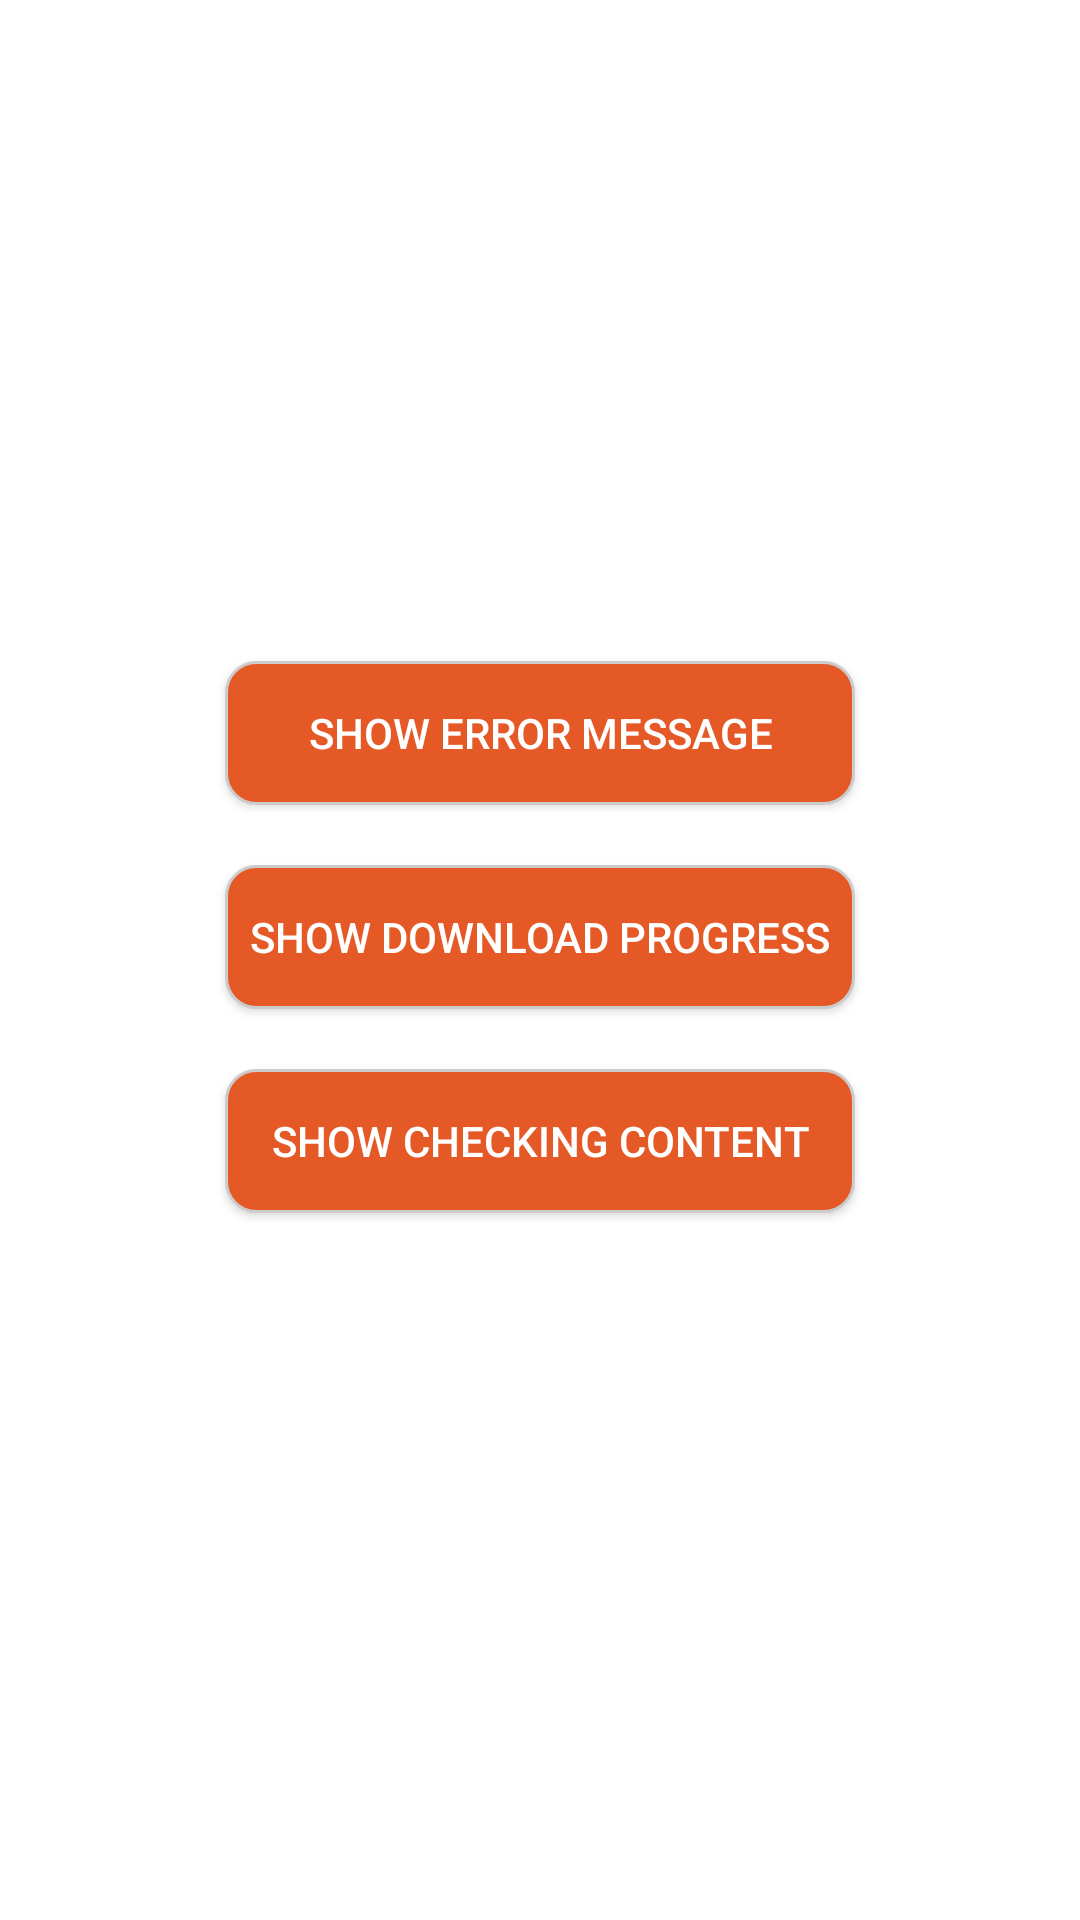

Produce the Android XML layout that renders to this screen, including the resource entries it uses.
<!-- AndroidManifest.xml: application theme AppTheme -->
<!-- res/layout/activity_show_status_ui.xml -->
<RelativeLayout xmlns:android="http://schemas.android.com/apk/res/android"
    xmlns:tools="http://schemas.android.com/tools"
    android:layout_width="match_parent"
    android:layout_height="match_parent"
    android:paddingLeft="@dimen/activity_horizontal_margin"
    android:paddingRight="@dimen/activity_horizontal_margin"
    android:paddingTop="@dimen/activity_vertical_margin"
    android:paddingBottom="@dimen/activity_vertical_margin"
    tools:context="com.zumobi.android.zbimsampleapp.NewUserActivity">

    <LinearLayout
        android:orientation="vertical"
        android:layout_width="fill_parent"
        android:layout_height="fill_parent"
        android:layout_marginLeft="5dp"
        android:layout_marginRight="5dp"
        android:layout_marginTop="5dp"
        android:gravity="center">

        <Button
            android:id="@+id/buttonShowError"
            android:layout_width="210dp"
            android:layout_height="wrap_content"
            android:text="@string/label_show_error"
            android:background="@drawable/rounded_shape"
            android:textColor="@android:color/white"
            android:layout_marginBottom="20dp"
            android:layout_gravity="center_horizontal" />

        <Button
            android:id="@+id/buttonShowDlProgress"
            android:layout_width="210dp"
            android:layout_height="wrap_content"
            android:text="@string/label_show_dl_progress"
            android:background="@drawable/rounded_shape"
            android:textColor="@android:color/white"
            android:layout_marginBottom="20dp"
            android:layout_gravity="center_horizontal" />

        <Button
            android:id="@+id/buttonShowCheckingContent"
            android:layout_width="210dp"
            android:layout_height="wrap_content"
            android:text="@string/label_show_check_content"
            android:background="@drawable/rounded_shape"
            android:textColor="@android:color/white"
            android:layout_marginBottom="20dp"
            android:layout_gravity="center_horizontal" />

    </LinearLayout>

</RelativeLayout>
<!-- resources referenced by this layout -->
<resources>
  <dimen name="activity_horizontal_margin">16dp</dimen>
  <dimen name="activity_vertical_margin">16dp</dimen>
  <!-- drawable rounded_shape (drawable) -->
  <?xml version="1.0" encoding="utf-8"?>
  <shape xmlns:android="http://schemas.android.com/apk/res/android"
         android:shape="rectangle" android:padding="10dp">
      
      <solid android:color="#E45925"/>
      <corners
              android:bottomRightRadius="10dp"
              android:bottomLeftRadius="10dp"
              android:topLeftRadius="10dp"
              android:topRightRadius="10dp"/>
      <stroke android:color="@color/rounded_shape_stroke" android:width="1dp" />
  </shape>
  <string name="label_show_check_content">Show Checking Content</string>
  <string name="label_show_dl_progress">Show Download Progress</string>
  <string name="label_show_error">Show Error Message</string>
  <color name="rounded_shape_stroke">#ffcccccc</color>
</resources>
